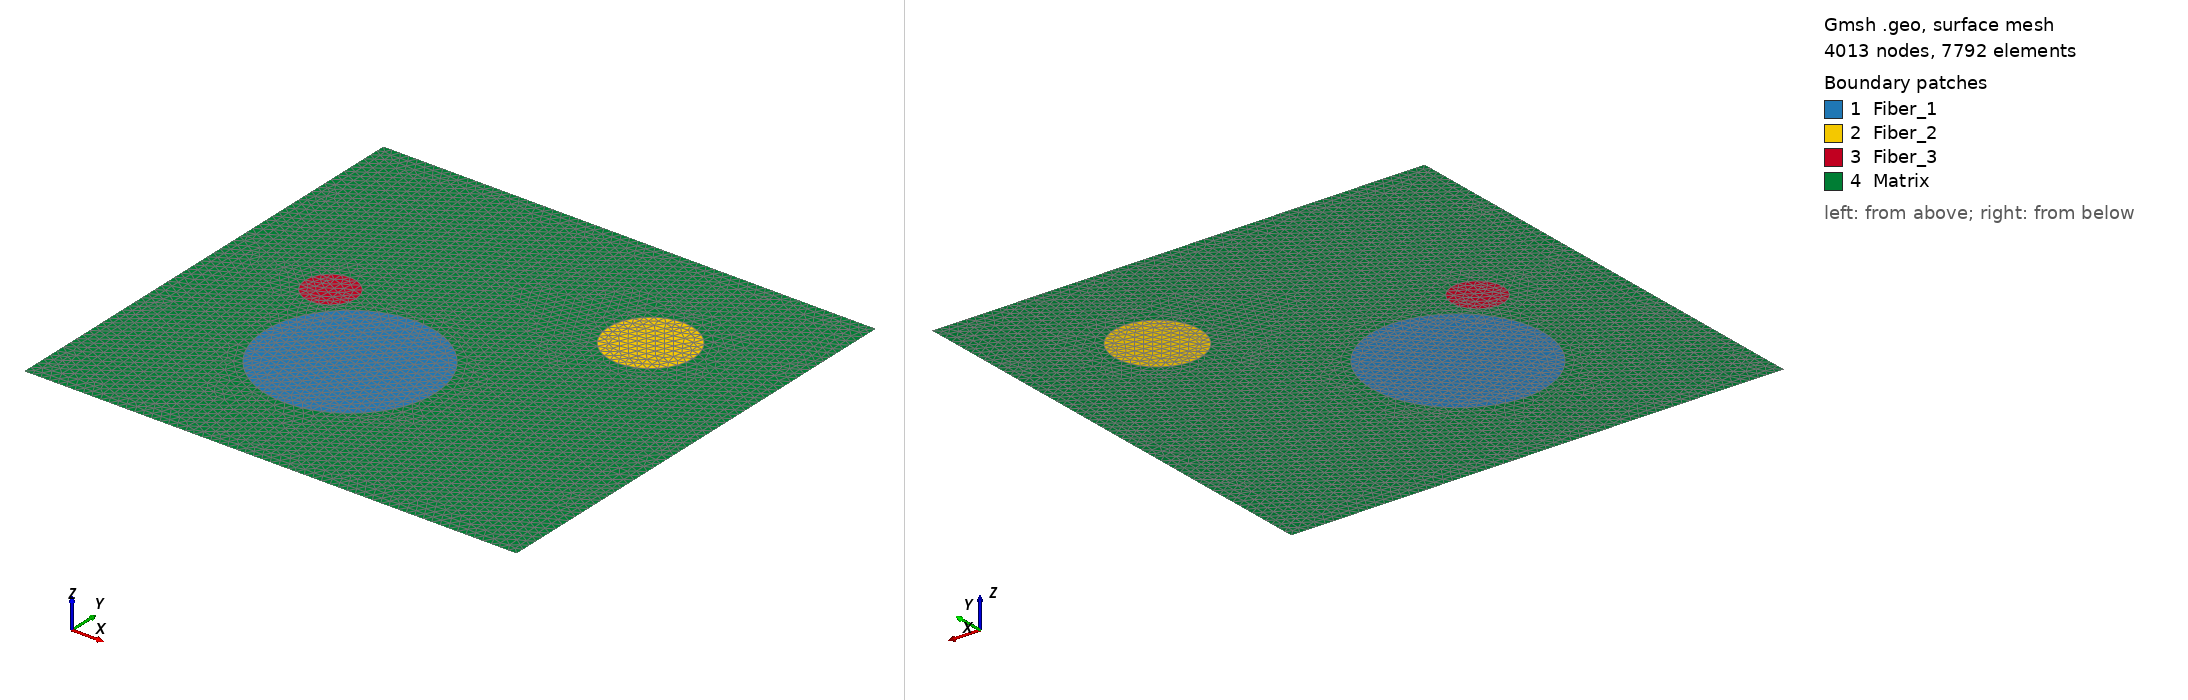

Gmsh geometry script, surface-meshed: 4013 nodes, 7792 surface elements. Boundary patches (legend numbers): 1 Fiber_1, 2 Fiber_2, 3 Fiber_3, 4 Matrix. Left view from above one corner, right view from below the opposite corner. Legend entries are the model's physical surfaces. The drawing asked Gmsh for element sizes between 1% and 20% of the model's largest extent; the script's own settings can give other sizes.

=== maillage_fibres.geo (drawn) ===
// Fichier généré automatiquement à partir de cercles.txt
lc = 0.1;

// Fibre 1
Point(11) = {1.0, 0.0, 0, lc};
Point(12) = {0.0, 1.0, 0, lc};
Point(13) = {-1.0, 0.0, 0, lc};
Point(14) = {0.0, -1.0, 0, lc};
Point(15) = {0.0, 0.0, 0, lc};
Circle(16) = {11, 15, 12};
Circle(17) = {12, 15, 13};
Circle(18) = {13, 15, 14};
Circle(19) = {14, 15, 11};
Curve Loop(1) = {16, 17, 18, 19};
Plane Surface(1) = {1};
Physical Surface("Fiber_1") = {1};

// Fibre 2
Point(21) = {2.5, 2.0, 0, lc};
Point(22) = {2.0, 2.5, 0, lc};
Point(23) = {1.5, 2.0, 0, lc};
Point(24) = {2.0, 1.5, 0, lc};
Point(25) = {2.0, 2.0, 0, lc};
Circle(26) = {21, 25, 22};
Circle(27) = {22, 25, 23};
Circle(28) = {23, 25, 24};
Circle(29) = {24, 25, 21};
Curve Loop(2) = {26, 27, 28, 29};
Plane Surface(2) = {2};
Physical Surface("Fiber_2") = {2};

// Fibre 3
Point(31) = {-0.7, 1.0, 0, lc};
Point(32) = {-1.0, 1.3, 0, lc};
Point(33) = {-1.3, 1.0, 0, lc};
Point(34) = {-1.0, 0.7, 0, lc};
Point(35) = {-1.0, 1.0, 0, lc};
Circle(36) = {31, 35, 32};
Circle(37) = {32, 35, 33};
Circle(38) = {33, 35, 34};
Circle(39) = {34, 35, 31};
Curve Loop(3) = {36, 37, 38, 39};
Plane Surface(3) = {3};
Physical Surface("Fiber_3") = {3};

// Domaine extérieur (matrice)
Point(1) = {-2.3, -2.0, 0, lc};
Point(2) = {3.5, -2.0, 0, lc};
Point(3) = {3.5, 3.5, 0, lc};
Point(4) = {-2.3, 3.5, 0, lc};
Line(1) = {1, 2};
Line(2) = {2, 3};
Line(3) = {3, 4};
Line(4) = {4, 1};
Curve Loop(999) = {1, 2, 3, 4};
Plane Surface(1000) = {999, 1, 2, 3};
Physical Surface("Matrix") = {1000};
